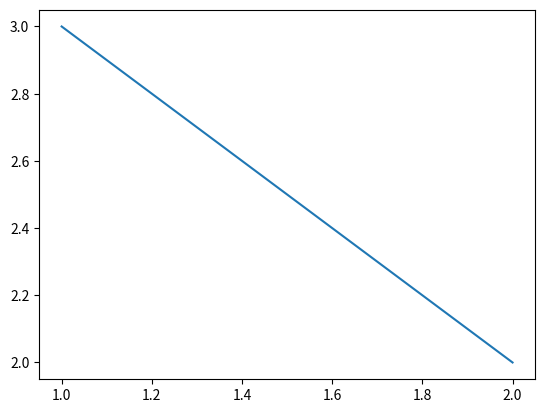

The matplotlib source for this figure:
! pwd

! df -h

import matplotlib.pyplot as plt
%matplotlib inline

print('Have fun!')

plt.plot([1,2],[3,2])

